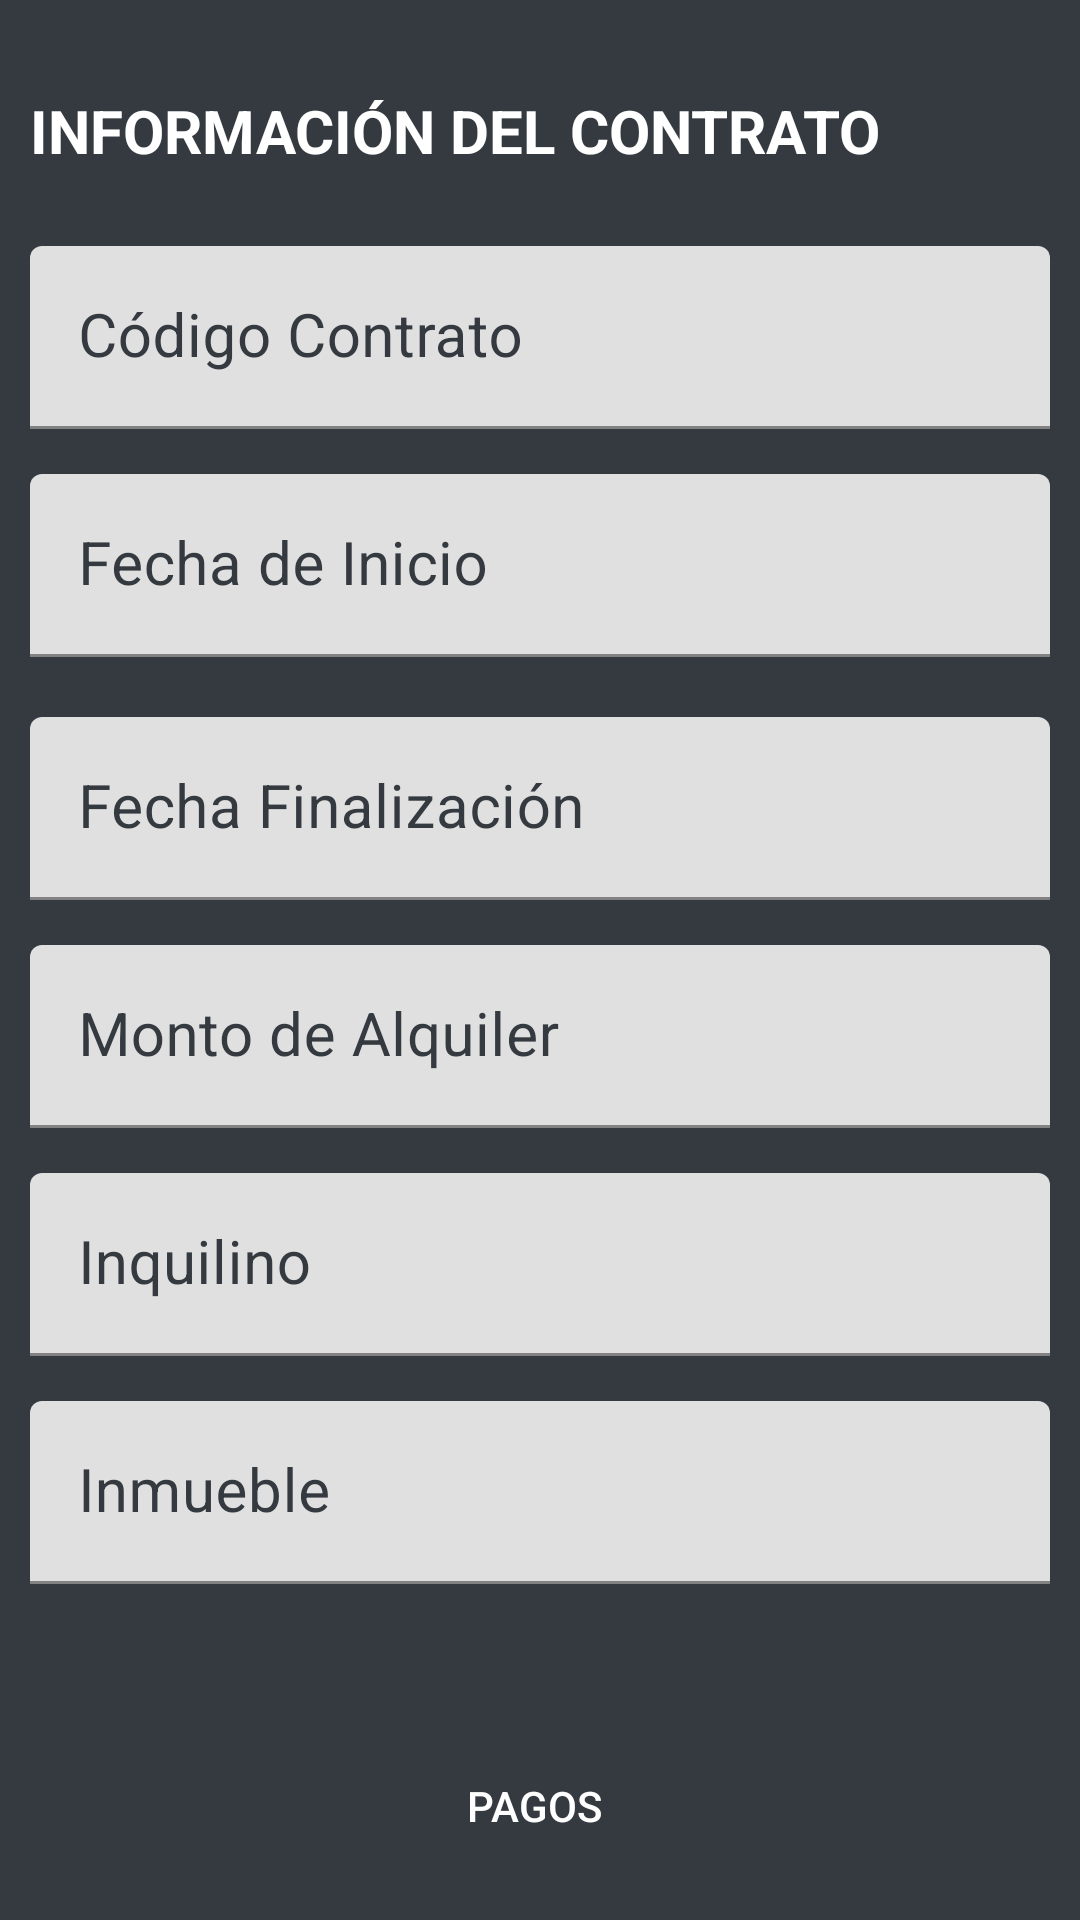

Layout XML and referenced resources for this Android screen:
<!-- AndroidManifest.xml: application theme Theme.Prueba -->
<!-- res/layout/fragment_contrato_detalle.xml -->
<?xml version="1.0" encoding="utf-8"?>
<LinearLayout xmlns:android="http://schemas.android.com/apk/res/android"
    xmlns:app="http://schemas.android.com/apk/res-auto"
    xmlns:tools="http://schemas.android.com/tools"
    android:layout_width="match_parent"
    android:layout_height="match_parent"
    android:background="#343A40"
    android:orientation="vertical"
    android:padding="10dp"
    tools:context=".ui.contratos.ContratoDetalleFragment">

    <TextView
        android:id="@+id/textView8"
        android:layout_width="wrap_content"
        android:layout_height="wrap_content"
        android:layout_marginTop="20dp"
        android:text="INFORMACIÓN DEL CONTRATO"
        android:textColor="#FFFFFF"
        android:textSize="20sp"
        android:textStyle="bold"
        app:layout_constraintEnd_toEndOf="parent"
        app:layout_constraintHorizontal_bias="0.497"
        app:layout_constraintStart_toStartOf="parent"
        app:layout_constraintTop_toTopOf="parent" />

    <com.google.android.material.textfield.TextInputLayout
        android:layout_width="match_parent"
        android:layout_height="wrap_content"
        android:layout_marginTop="25dp"
        android:focusable="true"
        android:focusableInTouchMode="true"
        android:textColorHint="#343A40">

        <com.google.android.material.textfield.TextInputEditText
            android:id="@+id/tvCodigoContrato"
            android:layout_width="match_parent"
            android:layout_height="wrap_content"
            android:ems="10"
            android:enabled="false"
            android:hint="Código Contrato"
            android:inputType="textPersonName"
            android:textColor="#343A40"
            android:textSize="20sp" />
    </com.google.android.material.textfield.TextInputLayout>

    <com.google.android.material.textfield.TextInputLayout
        android:layout_width="match_parent"
        android:layout_height="wrap_content"
        android:layout_marginTop="15dp"
        android:focusable="true"
        android:focusableInTouchMode="true"
        android:textColorHint="#343A40">

        <com.google.android.material.textfield.TextInputEditText
            android:id="@+id/tvInicioContrato"
            android:layout_width="match_parent"
            android:layout_height="wrap_content"
            android:ems="10"
            android:enabled="false"
            android:hint="Fecha de Inicio"
            android:inputType="textPersonName"
            android:textColor="#343A40"
            android:textSize="20sp" />
    </com.google.android.material.textfield.TextInputLayout>

    <com.google.android.material.textfield.TextInputLayout
        android:layout_width="match_parent"
        android:layout_height="wrap_content"
        android:layout_marginTop="20dp"
        android:focusable="true"
        android:focusableInTouchMode="true"
        android:textColorHint="#343A40">

        <com.google.android.material.textfield.TextInputEditText
            android:id="@+id/tvFinContrato"
            android:layout_width="match_parent"
            android:layout_height="wrap_content"
            android:ems="10"
            android:enabled="false"
            android:hint="Fecha Finalización"
            android:inputType="textPersonName"
            android:textColor="#343A40"
            android:textSize="20sp" />
    </com.google.android.material.textfield.TextInputLayout>

    <com.google.android.material.textfield.TextInputLayout
        android:layout_width="match_parent"
        android:layout_height="wrap_content"
        android:layout_marginTop="15dp"
        android:focusable="true"
        android:focusableInTouchMode="true"
        android:textColorHint="#343A40">

        <com.google.android.material.textfield.TextInputEditText
            android:id="@+id/tvMontoContrato"
            android:layout_width="match_parent"
            android:layout_height="wrap_content"
            android:ems="10"
            android:enabled="false"
            android:hint="Monto de Alquiler"
            android:inputType="text"
            android:textColor="#343A40"
            android:textSize="20sp" />
    </com.google.android.material.textfield.TextInputLayout>

    <com.google.android.material.textfield.TextInputLayout
        android:layout_width="match_parent"
        android:layout_height="wrap_content"
        android:layout_marginTop="15dp"
        android:focusable="true"
        android:focusableInTouchMode="true"
        android:textColorHint="#343A40">

        <com.google.android.material.textfield.TextInputEditText
            android:id="@+id/tvInquilinoContrato"
            android:layout_width="match_parent"
            android:layout_height="wrap_content"
            android:ems="10"
            android:enabled="false"
            android:hint="Inquilino"
            android:inputType="text"
            android:textColor="#343A40"
            android:textSize="20sp" />
    </com.google.android.material.textfield.TextInputLayout>

    <com.google.android.material.textfield.TextInputLayout
        android:layout_width="match_parent"
        android:layout_height="wrap_content"
        android:layout_marginTop="15dp"
        android:focusable="true"
        android:focusableInTouchMode="true"
        android:textColorHint="#343A40">

        <com.google.android.material.textfield.TextInputEditText
            android:id="@+id/tvInmuebleContrato"
            android:layout_width="match_parent"
            android:layout_height="wrap_content"
            android:ems="10"
            android:enabled="false"
            android:hint="Inmueble"
            android:inputType="text"
            android:textColor="#343A40"
            android:textSize="20sp" />
    </com.google.android.material.textfield.TextInputLayout>


    <Button
        android:id="@+id/btPagos"
        android:layout_width="match_parent"
        android:layout_height="wrap_content"
        android:layout_marginTop="50dp"
        android:layout_marginEnd="4dp"
        android:background="@drawable/button_rounded"
        android:baselineAligned="false"
        android:text="PAGOS"
        android:textColor="#FFFFFF"
        app:cornerRadius="20dp"
        app:layout_constraintTop_toBottomOf="parent" />
</LinearLayout>
<!-- resources referenced by this layout -->
<resources>
  <style name="Theme.Prueba" parent="Theme.MaterialComponents.DayNight.DarkActionBar">
          
          <item name="colorPrimary">@color/purple_500</item>
          <item name="colorPrimaryVariant">@color/purple_700</item>
          <item name="colorOnPrimary">@color/white</item>
          
          <item name="colorSecondary">@color/teal_200</item>
          <item name="colorSecondaryVariant">@color/teal_700</item>
          <item name="colorOnSecondary">@color/black</item>
  
          
          <item name="android:statusBarColor">?attr/colorPrimaryVariant</item>
          
      </style>
  <color name="purple_500">#FF6200EE</color>
  <color name="purple_700">#FF3700B3</color>
  <color name="white">#343A40</color>
  <color name="teal_200">#FF03DAC5</color>
  <color name="teal_700">#FF018786</color>
  <color name="black">#343A40</color>
</resources>
